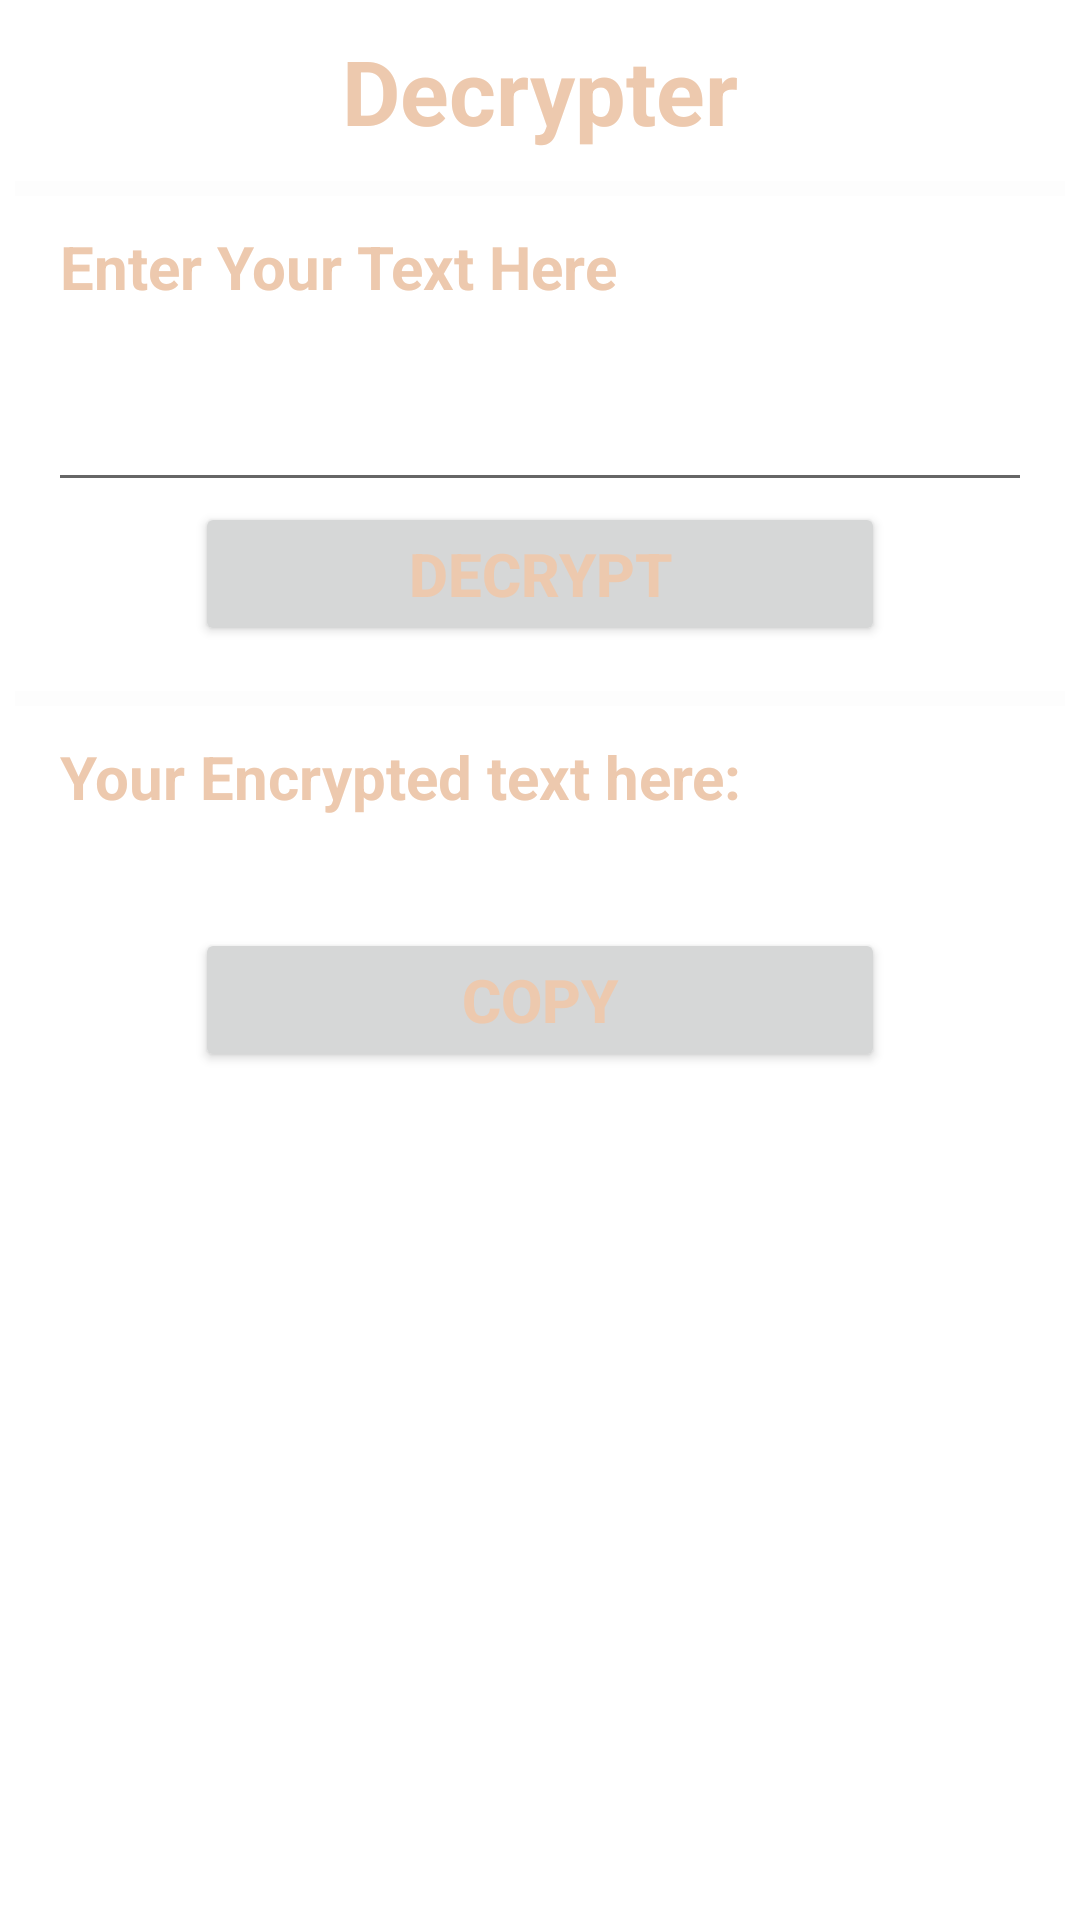

This screen was rendered from an Android layout file. Write that file and the resources it references.
<!-- AndroidManifest.xml: application theme Theme.CryptoGraphy -->
<!-- res/layout/activity_decoder.xml -->
<?xml version="1.0" encoding="utf-8"?>
<ScrollView xmlns:android="http://schemas.android.com/apk/res/android"
    xmlns:app="http://schemas.android.com/apk/res-auto"
    xmlns:tools="http://schemas.android.com/tools"
    android:layout_width="match_parent"
    android:layout_height="match_parent"
    android:orientation="vertical"
    android:background="@drawable/background5"
    tools:context=".Decoder">
    <LinearLayout
        android:layout_width="match_parent"
        android:layout_height="wrap_content"
        android:orientation="vertical"
        android:layout_margin="5dp">
    <LinearLayout
        android:layout_width="match_parent"
        android:layout_height="wrap_content"
        android:orientation="vertical"
        android:layout_margin="5dp">

        <TextView
            android:layout_width="wrap_content"
            android:layout_height="wrap_content"
            android:layout_gravity="center"
            android:text="Decrypter"
            android:textSize="30sp"
            android:textColor="#EDC9AE"
            android:textStyle="bold"/>
    </LinearLayout>
    <LinearLayout
        android:layout_width="match_parent"
        android:layout_height="wrap_content"
        android:orientation="vertical"
        android:layout_gravity="center"
        android:layout_marginTop="5dp">

        <View
            android:id="@+id/divider1"
            android:layout_width="wrap_content"
            android:layout_height="5dp"
            tools:ignore="InvalidId"
            android:background="#66FAFAFA"/>

    </LinearLayout>
    <LinearLayout
        android:layout_width="match_parent"
        android:layout_height="wrap_content"
        android:orientation="vertical"
        android:layout_marginTop="5dp"
        android:layout_marginLeft="15dp"
        android:layout_marginRight="15dp">

        <TextView
            android:layout_width="wrap_content"
            android:layout_height="wrap_content"
            android:textStyle="bold"
            android:text="Enter Your Text Here"
            android:textColor="#EDC9AE"
            android:textSize="20sp"
            android:layout_marginTop="5dp"
            android:layout_gravity="left"/>
        <EditText
            android:id="@+id/etdec"
            android:layout_width="360dp"
            android:layout_height="60dp"
            android:layout_gravity="center"
            android:textSize="20sp"
            android:textColor="#FAFAFA"
            android:layout_marginTop="5dp"/>

        <Button
            android:id="@+id/btdec"
            android:layout_width="230dp"
            android:layout_height="wrap_content"
            android:layout_gravity="center"
            android:text="Decrypt"
            android:textSize="20sp"
            android:textStyle="bold"
            android:textColor="#EDC9AE"
            android:onClick="dec"/>

    </LinearLayout>

    <LinearLayout
        android:layout_width="match_parent"
        android:layout_height="wrap_content"
        android:orientation="vertical"
        android:layout_gravity="center"
        android:layout_marginTop="15dp">
        <View
            android:id="@+id/divider2"
            android:layout_width="wrap_content"
            android:layout_height="5dp"
            android:background="#66FAFAFA"/>
    </LinearLayout>
    <LinearLayout
        android:layout_width="wrap_content"
        android:layout_height="wrap_content"
        android:orientation="vertical"
        android:layout_marginTop="5dp"
        android:layout_marginLeft="15dp"
        android:layout_marginRight="15dp">
        <TextView
            android:layout_width="wrap_content"
            android:layout_height="wrap_content"
            android:textStyle="bold"
            android:text="Your Encrypted text here: "
            android:textColor="#EDC9AE"
            android:textSize="20sp"
            android:layout_marginTop="5dp"
            android:layout_gravity="left"/>
        <TextView
            android:id="@+id/dectv"
            android:layout_width="wrap_content"
            android:layout_height="wrap_content"
            android:textSize="20sp"
            android:layout_gravity="left"
            android:textColor="#FAFAFA"
            android:layout_marginTop="5dp"/>
    </LinearLayout>
    <LinearLayout
        android:layout_width="match_parent"
        android:layout_height="wrap_content"
        android:orientation="vertical"
        android:layout_margin="5dp"
        android:layout_marginLeft="15dp"
        android:layout_marginRight="15dp">

        <Button
            android:id="@+id/btndcp1"
            android:layout_width="230dp"
            android:layout_height="wrap_content"
            android:layout_gravity="center"
            android:text="Copy"
            android:textSize="20sp"
            android:textStyle="bold"
            android:textColor="#EDC9AE"
            android:onClick="cp1"/>

    </LinearLayout>
    </LinearLayout>

</ScrollView>
<!-- resources referenced by this layout -->
<resources>
  <style name="Theme.CryptoGraphy" parent="Theme.MaterialComponents.DayNight.DarkActionBar">
          
          <item name="colorPrimary">@color/purple_500</item>
          <item name="colorPrimaryVariant">@color/purple_700</item>
          <item name="colorOnPrimary">@color/white</item>
          
          <item name="colorSecondary">@color/teal_200</item>
          <item name="colorSecondaryVariant">@color/teal_700</item>
          <item name="colorOnSecondary">@color/black</item>
          
          <item name="android:statusBarColor" tools:targetApi="l">?attr/colorPrimaryVariant</item>
          
      </style>
  <!-- not gathered from this repository: default colours our renderer supplied (Android Studio template values) -->
  <color name="purple_500">#FF6200EE</color>
  <color name="purple_700">#FF3700B3</color>
  <color name="teal_200">#FF03DAC5</color>
  <color name="teal_700">#FF018786</color>
  <color name="black">#FF000000</color>
  <color name="white">#FFFFFFFF</color>
</resources>
